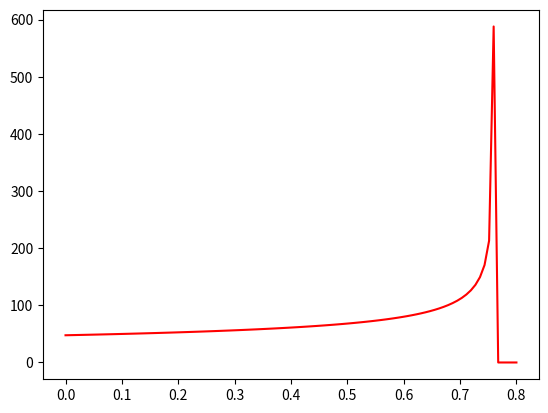

The script that saved this image:
import numpy as np
import matplotlib.pyplot as plt
import math
pi = 3.1415

P , a = 1.5 , 0.0019 # 拟合参数P与能量大小有关，a与吸收能力有关（取水中）
density = 1 #介质密度 默认水为1
e = 20 # MeV 该次照射选用的照射能量
layers = 20 #等能量层数
R = a*(e**2) #cm e对应的最大射程
da , db= R/2 , R  #使SOBP平滑的范围
start, end = 0, 0.8
deta = (db-da)/layers #等能量层间距
print(R)

def paint_1(x, y, z):
    '''绘图函数，传入x,y坐标，z格式
    
        参数：x横坐标，numpy数组
              y纵坐标，numpy数组
              z格式   
    '''
    plt.plot (x , y, z)
    
num = 100 # 绘图点采样
d = np.linspace(start, end , num, endpoint=True) #射程内点采样用于绘图，自变量
d_a = np.linspace(0, da , num, endpoint=True) #使SOBP平滑的范围下限
d_b = np.linspace(da, db, num, endpoint=True)   #使SOBP平滑的范围上限
D_0 = np.ones(num) #计划剂量

# 布拉格峰曲线数组形式函数
def BP(d,R):
    D_BP = np.where(np.logical_and(d>=0, d<=R) , 1/(density*P*a**(1/P)*(R-d)**(1-(1/P))) , 0)#布拉格峰曲线
    return D_BP
plt.plot (d , BP(d,R) ,"r") # 绘制布拉格峰曲线

# SOBP的加权计算函数，i为不同能量层编号，最末端编号i=0.  deta为能量层间距
def Weight(i):
    if i == 0:
        W = (density*D_0*(P**2)*(a**(1/P))*math.sin(pi/P)/(pi*(P - 1)))*((deta/2)**(1 - 1/P))
    else:
        W = (density*D_0*(P**2)*(a**(1/P))*math.sin(pi/P)/(pi*(P - 1)))*((i*deta + deta/2)**(1 - 1/P) - (i*deta - deta/2)**(1 - 1/P))
    return W

# 文献p=1.5参数下的数组形式SOBP函数
def specialSOBP():
    r = ((da - d)/(db - da))**(1/3)
    D_SOBP = D_0*(3/4+((3**(1/2))/(4*pi))*np.log(((1 + r)**2)/(1 - r + r**2)) - (3/(2*pi))*(np.arctan((2*r - 1)/(3**(1/2)))))
    D = np.where(d<=da, D_SOBP,D_0)
    return D
#paint_1 (d,specialSOBP(),"y--") 

def BP_Weight():
    for i in range(0,layers):
        RR = db - i*deta
        dd = np.linspace(start, RR , num, endpoint=True)
        bp = BP(dd,RR)*Weight(i)
        plt.plot (dd,bp,"b")

#BP_Weight()

'''def SOBP():
    s = 0
    for i in range(0,layers):
        RR = db - i*deta
        dd = np.linspace(start, RR , num, endpoint=True)
        bp = BP(dd,RR)*Weight(i)
        s = s + bp
    return s
plt.plot (d,SOBP(),"y-")'''

plt.show()
